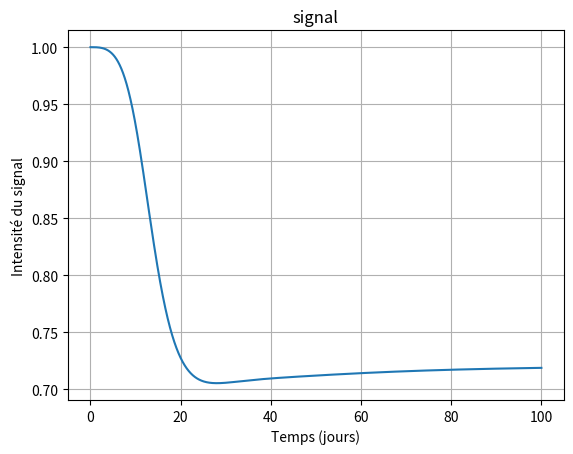

Generate this figure with matplotlib:
from scipy.integrate import solve_ivp #installé avec la commande "pip install scipy"
import numpy as np
import matplotlib.pyplot as plt

#Définitions des paramètres du système
a1, p1 =0.7, 0.173
a2, p2 =0.65, 0.231
a3, p3 =0.65, 0.347
a4, p4 =0.65, 0.693
a5, p5 =0.55, 1.386
k = 1.6*10**(-10)
d = 0.3


#Définition des conditions initiales
c10=10**5
c20=10**6
c30=10**7
c40=0
c50=0
c60=0

#Définition du système d'équation différentielle 
def signal(c6):
    return 1/(1+k*c6)

def systeme(t,X0):
    #Conditions initiales:
    c1 = X0[0]
    c2 = X0[1]
    c3 = X0[2]
    c4 = X0[3]
    c5 = X0[4]
    c6 = X0[5]


    #Système différentiel:
    dc1_dt=(2*a1*signal(c6)-1)*p1*signal(c6)*c1
    dc2_dt=(2*a2*signal(c6)-1)*p2*signal(c6)*c2 + 2*(1-a1*signal(c6))*p1*signal(c6)*c1
    dc3_dt=(2*a3*signal(c6)-1)*p3*signal(c6)*c3 + 2*(1-a2*signal(c6))*p2*signal(c6)*c2
    dc4_dt=(2*a4*signal(c6)-1)*p4*signal(c6)*c4 + 2*(1-a3*signal(c6))*p3*signal(c6)*c3
    dc5_dt=(2*a5*signal(c6)-1)*p5*signal(c6)*c5 + 2*(1-a4*signal(c6))*p4*signal(c6)*c4
    dc6_dt= 2*(1-a5*signal(c6))*p5*signal(c6)*c5 - d*c6

    return [dc1_dt, dc2_dt, dc3_dt, dc4_dt, dc5_dt, dc6_dt]

#Résolution
solution = solve_ivp(systeme, [0,100], [c10,c20,c30,c40,c50,c60], method='RK45', max_step=0.01)

#Récupération des résultats
s=[signal(c6) for c6 in solution.y[5]]
plt.plot(solution.t, s , label="signal")
plt.ylabel("Intensité du signal")
plt.xlabel("Temps (jours)")
plt.title("signal")
plt.grid()

plt.show()